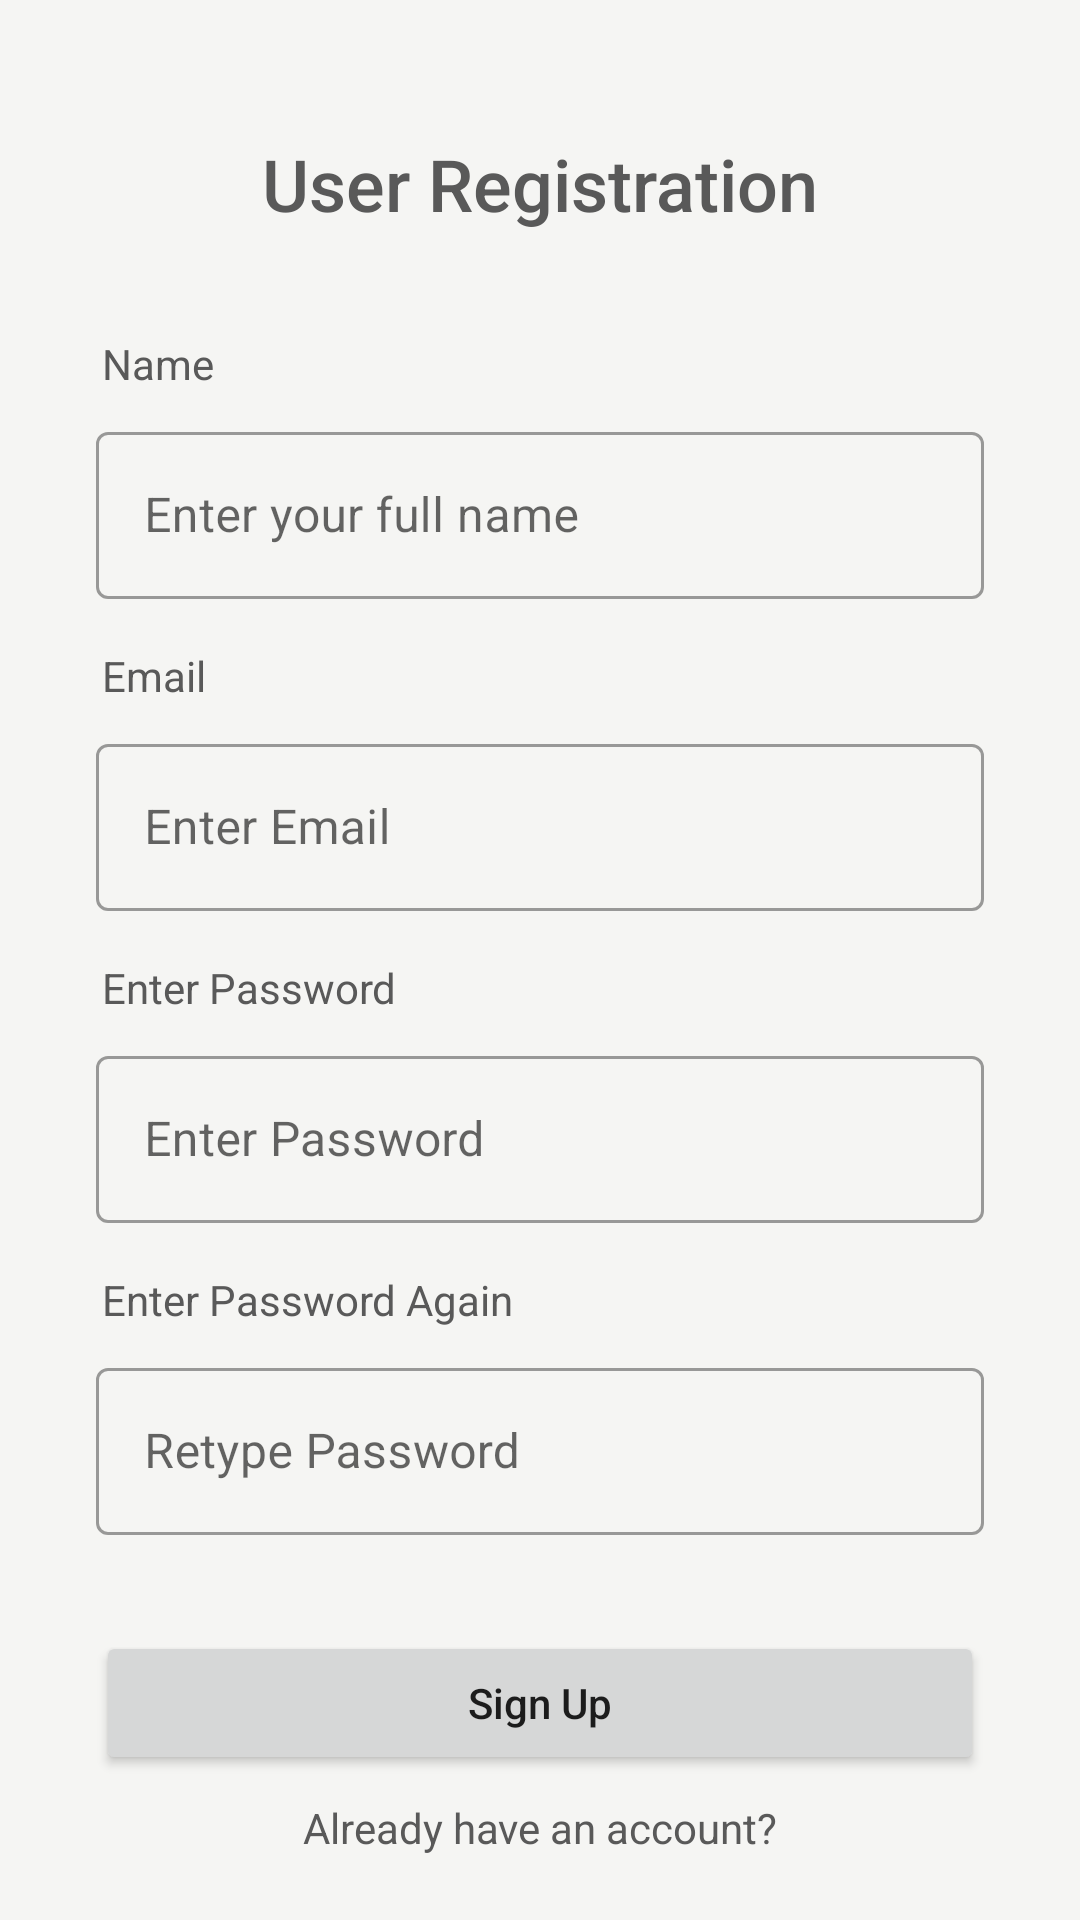

Here is an Android app screen rendered from its layout file. Give the layout XML and the strings, colors and styles it references.
<!-- AndroidManifest.xml: application theme Theme.WebCurator.launcher -->
<!-- res/layout/activity_register.xml -->
<?xml version="1.0" encoding="utf-8"?>
<androidx.constraintlayout.widget.ConstraintLayout xmlns:android="http://schemas.android.com/apk/res/android"
    xmlns:app="http://schemas.android.com/apk/res-auto"
    xmlns:tools="http://schemas.android.com/tools"
    android:layout_width="match_parent"
    android:layout_height="match_parent"
    android:background="@color/commonBg"
    tools:context=".activities.authentication.RegisterActivity">

    <ProgressBar
        android:id="@+id/urlProgress"
        style="@android:style/Widget.Material.Light.ProgressBar.Horizontal"
        android:layout_width="0dp"
        android:layout_height="wrap_content"
        android:indeterminate="true"
        android:indeterminateTint="@color/colorPrimary"
        android:translationZ="1dp"
        android:visibility="invisible"
        app:layout_constraintBottom_toTopOf="parent"
        app:layout_constraintEnd_toEndOf="parent"
        app:layout_constraintStart_toStartOf="parent"
        app:layout_constraintTop_toTopOf="parent" />
    
    <TextView android:textColor="@color/primaryFontColor"
        android:id="@+id/textView3"
        android:layout_width="wrap_content"
        android:layout_height="wrap_content"
        android:layout_marginBottom="24dp"
        android:fontFamily="sans-serif-medium"
        android:text="@string/user_registration"
        android:textSize="24sp"
        app:layout_constraintBottom_toTopOf="@+id/name"
        app:layout_constraintEnd_toEndOf="parent"
        app:layout_constraintStart_toStartOf="parent"
        app:layout_constraintTop_toTopOf="parent"
        app:layout_constraintVertical_bias="0.81" />

    <TextView android:textColor="@color/primaryFontColor"
        android:id="@+id/name"
        android:layout_width="wrap_content"
        android:layout_height="wrap_content"
        android:layout_marginStart="34dp"
        android:text="@string/name"
        app:layout_constraintBottom_toBottomOf="parent"
        app:layout_constraintEnd_toEndOf="parent"
        app:layout_constraintHorizontal_bias="0.0"
        app:layout_constraintStart_toStartOf="parent"
        app:layout_constraintTop_toTopOf="parent"
        app:layout_constraintVertical_bias="0.18" />

    <com.google.android.material.textfield.TextInputLayout
        android:id="@+id/nameInputLayout"
        style="@style/Widget.MaterialComponents.TextInputLayout.OutlinedBox"
        android:layout_width="0dp"
        android:layout_height="wrap_content"
        android:layout_marginStart="32dp"
        android:layout_marginTop="8dp"
        android:layout_marginEnd="32dp"
        android:layout_marginBottom="8dp"
        android:ems="10"
        android:inputType="textPersonName"
        app:layout_constraintBottom_toBottomOf="parent"
        app:layout_constraintEnd_toEndOf="parent"
        app:layout_constraintStart_toStartOf="parent"
        app:layout_constraintTop_toBottomOf="@+id/name"
        app:layout_constraintVertical_bias="0.0">

        <com.google.android.material.textfield.TextInputEditText
            android:id="@+id/editName"
            android:layout_width="match_parent"
            android:layout_height="wrap_content"
            android:hint="@string/enter_your_full_name"
            android:inputType="textPersonName" />

    </com.google.android.material.textfield.TextInputLayout>


    
    <TextView android:textColor="@color/primaryFontColor"
        android:id="@+id/email"
        android:layout_width="wrap_content"
        android:layout_height="wrap_content"
        android:layout_marginStart="34dp"
        android:layout_marginTop="16dp"
        android:text="@string/email"
        app:layout_constraintBottom_toBottomOf="parent"
        app:layout_constraintEnd_toEndOf="parent"
        app:layout_constraintHorizontal_bias="0.0"
        app:layout_constraintStart_toStartOf="parent"
        app:layout_constraintTop_toBottomOf="@id/nameInputLayout"
        app:layout_constraintVertical_bias="0.0" />

    <com.google.android.material.textfield.TextInputLayout
        android:id="@+id/emailInputLayout"
        style="@style/Widget.MaterialComponents.TextInputLayout.OutlinedBox"
        android:layout_width="0dp"
        android:layout_height="wrap_content"
        android:layout_marginStart="32dp"
        android:layout_marginTop="8dp"
        android:layout_marginEnd="32dp"
        android:layout_marginBottom="8dp"
        android:ems="10"
        android:inputType="textPersonName"
        app:layout_constraintBottom_toBottomOf="parent"
        app:layout_constraintEnd_toEndOf="parent"
        app:layout_constraintStart_toStartOf="parent"
        app:layout_constraintTop_toBottomOf="@+id/email"
        app:layout_constraintVertical_bias="0.0">

        <com.google.android.material.textfield.TextInputEditText
            android:id="@+id/editEmail"
            android:layout_width="match_parent"
            android:layout_height="wrap_content"
            android:hint="@string/enter_email"
            android:inputType="textWebEmailAddress" />

    </com.google.android.material.textfield.TextInputLayout>


    
    <TextView android:textColor="@color/primaryFontColor"
        android:id="@+id/password"
        android:layout_width="wrap_content"
        android:layout_height="wrap_content"
        android:layout_marginStart="34dp"
        android:layout_marginTop="16dp"
        android:text="@string/enter_password"
        app:layout_constraintBottom_toBottomOf="parent"
        app:layout_constraintEnd_toEndOf="parent"
        app:layout_constraintHorizontal_bias="0.0"
        app:layout_constraintStart_toStartOf="parent"
        app:layout_constraintTop_toBottomOf="@id/emailInputLayout"
        app:layout_constraintVertical_bias="0.0" />

    <com.google.android.material.textfield.TextInputLayout
        android:id="@+id/passwordInputLayout"
        style="@style/Widget.MaterialComponents.TextInputLayout.OutlinedBox"
        android:layout_width="0dp"
        android:layout_height="wrap_content"
        android:layout_marginStart="32dp"
        android:layout_marginTop="8dp"
        android:layout_marginEnd="32dp"
        android:layout_marginBottom="8dp"
        android:ems="10"
        android:inputType="textPersonName"
        app:layout_constraintBottom_toBottomOf="parent"
        app:layout_constraintEnd_toEndOf="parent"
        app:layout_constraintStart_toStartOf="parent"
        app:layout_constraintTop_toBottomOf="@+id/password"
        app:layout_constraintVertical_bias="0.0">

        <com.google.android.material.textfield.TextInputEditText
            android:id="@+id/passwordEdit"
            android:layout_width="match_parent"
            android:layout_height="wrap_content"
            android:hint="@string/enter_password"
            android:inputType="textPassword" />

    </com.google.android.material.textfield.TextInputLayout>

    
    <TextView android:textColor="@color/primaryFontColor"
        android:id="@+id/confirmPassword"
        android:layout_width="wrap_content"
        android:layout_height="wrap_content"
        android:layout_marginStart="34dp"
        android:layout_marginTop="16dp"
        android:text="@string/enter_password_again"
        app:layout_constraintBottom_toBottomOf="parent"
        app:layout_constraintEnd_toEndOf="parent"
        app:layout_constraintHorizontal_bias="0.0"
        app:layout_constraintStart_toStartOf="parent"
        app:layout_constraintTop_toBottomOf="@id/passwordInputLayout"
        app:layout_constraintVertical_bias="0.0" />

    <com.google.android.material.textfield.TextInputLayout
        android:id="@+id/confirmPasswordLayout"
        style="@style/Widget.MaterialComponents.TextInputLayout.OutlinedBox"
        android:layout_width="0dp"
        android:layout_height="wrap_content"
        android:layout_marginStart="32dp"
        android:layout_marginTop="8dp"
        android:layout_marginEnd="32dp"
        android:layout_marginBottom="8dp"
        android:ems="10"
        android:inputType="textPersonName"
        app:layout_constraintBottom_toBottomOf="parent"
        app:layout_constraintEnd_toEndOf="parent"
        app:layout_constraintStart_toStartOf="parent"
        app:layout_constraintTop_toBottomOf="@+id/confirmPassword"
        app:layout_constraintVertical_bias="0.0">

        <com.google.android.material.textfield.TextInputEditText
            android:id="@+id/editConfirmPassword"
            android:layout_width="match_parent"
            android:layout_height="wrap_content"
            android:hint="@string/retype_password"
            android:inputType="textPassword" />

    </com.google.android.material.textfield.TextInputLayout>

    <Button
        android:id="@+id/signUpButton"
        android:layout_width="0dp"
        android:layout_height="wrap_content"
        android:layout_marginStart="32dp"
        android:layout_marginTop="32dp"
        android:layout_marginEnd="32dp"
        android:text="@string/sign_up"
        android:textAllCaps="false"
        app:icon="@drawable/ic_sign_up"
        app:iconGravity="textEnd"
        app:iconSize="14dp"
        app:layout_constraintBottom_toBottomOf="parent"
        app:layout_constraintEnd_toEndOf="parent"
        app:layout_constraintStart_toStartOf="parent"
        app:layout_constraintTop_toBottomOf="@+id/confirmPasswordLayout"
        app:layout_constraintVertical_bias="0.0" />

    <TextView android:textColor="@color/primaryFontColor"
        android:id="@+id/textView"
        android:layout_width="wrap_content"
        android:layout_height="wrap_content"
        android:layout_marginTop="8dp"
        android:text="@string/already_have_an_account_please"
        app:layout_constraintBottom_toBottomOf="parent"
        app:layout_constraintEnd_toEndOf="parent"
        app:layout_constraintStart_toStartOf="parent"
        app:layout_constraintTop_toBottomOf="@+id/signUpButton"
        app:layout_constraintVertical_bias="0.0" />

    <Button
        android:id="@+id/gotoSignInButton"
        style="@style/Widget.MaterialComponents.Button.OutlinedButton"
        android:layout_width="0dp"
        android:layout_height="wrap_content"
        android:layout_marginStart="32dp"
        android:layout_marginTop="8dp"
        android:layout_marginEnd="32dp"
        android:text="@string/login"
        android:textAllCaps="false"
        android:textColor="@color/colorPrimary"
        app:icon="@drawable/ic_log_in"
        app:iconGravity="textEnd"
        app:iconSize="15dp"
        app:layout_constraintBottom_toBottomOf="parent"
        app:layout_constraintEnd_toEndOf="parent"
        app:layout_constraintStart_toStartOf="parent"
        app:layout_constraintTop_toBottomOf="@+id/textView"
        app:layout_constraintVertical_bias="0.0" />

</androidx.constraintlayout.widget.ConstraintLayout>
<!-- resources referenced by this layout -->
<resources>
  <color name="colorPrimary">#2A75AF</color>
  <color name="commonBg">#f5f5f3</color>
  <color name="primaryFontColor">#595959</color>
  <!-- drawable ic_log_in (drawable-anydpi) -->
  <vector xmlns:android="http://schemas.android.com/apk/res/android"
      android:width="24dp"
      android:height="24dp"
      android:viewportWidth="24"
      android:viewportHeight="24"
      android:tint="#141414"
      android:alpha="0.8">
    <group android:scaleX="1.2"
        android:scaleY="1.2"
        android:translateX="-2.4"
        android:translateY="-2.4">
      <path
          android:fillColor="@android:color/white"
          android:pathData="M11,7L9.6,8.4l2.6,2.6H2v2h10.2l-2.6,2.6L11,17l5,-5L11,7zM20,19h-8v2h8c1.1,0 2,-0.9 2,-2V5c0,-1.1 -0.9,-2 -2,-2h-8v2h8V19z"/>
    </group>
  </vector>
  <!-- drawable ic_sign_up (drawable-anydpi) -->
  <vector xmlns:android="http://schemas.android.com/apk/res/android"
      android:width="24dp"
      android:height="24dp"
      android:viewportWidth="24"
      android:viewportHeight="24"
      android:tint="#FFFFFF"
      android:alpha="0.8">
    <group android:scaleX="2.4"
        android:scaleY="2.4"
        android:translateX="-18"
        android:translateY="-16.8">
      <path
          android:fillColor="@android:color/white"
          android:pathData="M10,17l5,-5 -5,-5v10z"/>
    </group>
  </vector>
  <string name="already_have_an_account_please">Already have an account?</string>
  <string name="email">Email</string>
  <string name="enter_email">Enter Email</string>
  <string name="enter_password">Enter Password</string>
  <string name="enter_password_again">Enter Password Again</string>
  <string name="enter_your_full_name">Enter your full name</string>
  <string name="login">Login</string>
  <string name="name">Name</string>
  <string name="retype_password">Retype Password</string>
  <string name="sign_up">Sign Up</string>
  <string name="user_registration">User Registration</string>
  <style name="Theme.WebCurator.launcher">
          <item name="android:windowFullscreen">true</item>
          <item name="android:windowBackground">@drawable/splash_screen</item>
          <item name="android:windowLightStatusBar">false</item>
      </style>
  <!-- drawable splash_screen (drawable) -->
  <?xml version="1.0" encoding="utf-8"?>
  <layer-list xmlns:android="http://schemas.android.com/apk/res/android" android:opacity="opaque">
  
      
      <item android:drawable="@color/colorPrimary"/>
  
      
  
      <item
          android:drawable="@drawable/ic_logo"
          android:height="72dp"
          android:width="72dp"
          android:gravity="center"
          />
  </layer-list>
  <!-- drawable ic_logo: png bitmap (drawable, 63544 bytes) -->
</resources>
